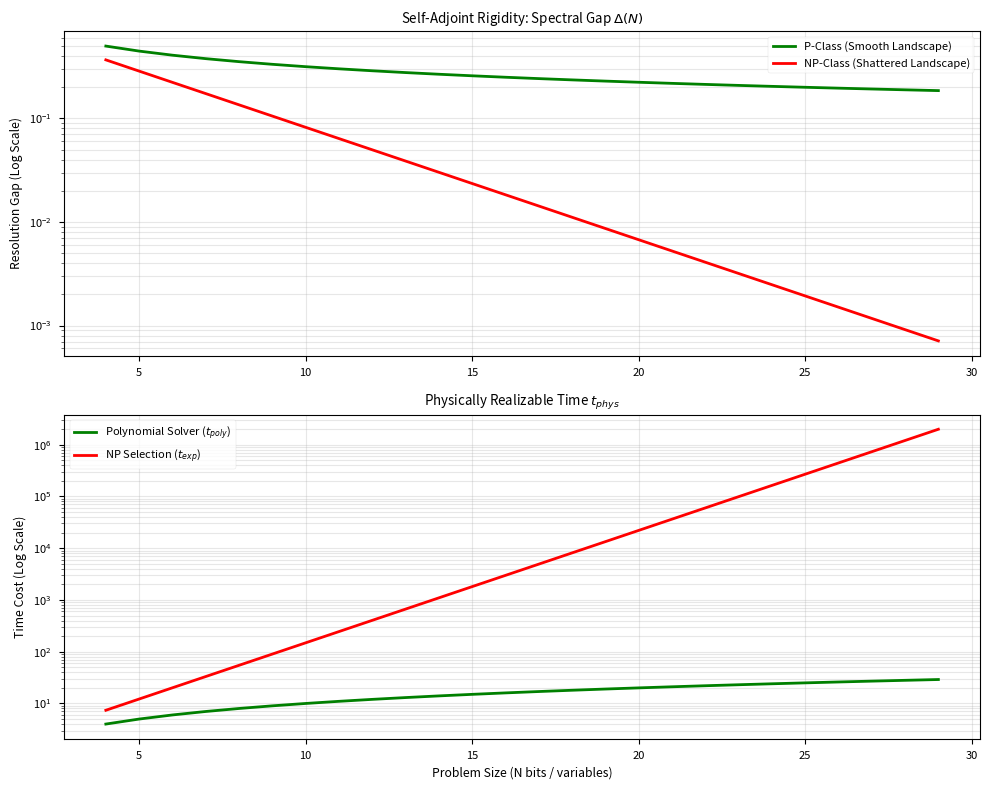

The matplotlib source for this figure:
import numpy as np
import matplotlib.pyplot as plt

def simulate_p_np_gap():
    """
    Simulates the spectral gap closure for NP-Complete instances.
    Models the 'Complexity Gap' G(N) between P-class (Large Gap) 
    and NP-class (Exponentially vanishing gap).
    """
    N = np.arange(4, 30, 1)
    
    # 1. P-Class: Smooth landscape, Gap is constant or poly-decay
    # We model it as Delta ~ 1 / poly(N)
    gap_p = 1.0 / (N**0.5)
    
    # 2. NP-Class: Frustrated landscape (Spin Glass / SAT)
    # The gap between solution (ground state) and traps vanishes exponentially
    # Delta ~ exp(-alpha * N)
    alpha = 0.25
    gap_np = 1.0 * np.exp(-alpha * N)
    
    # 3. Readout Time (Resolution Cost)
    # T ~ 1 / Delta^2 (Quantum/Thermal limit)
    time_p = 1.0 / (gap_p**2)
    time_np = 1.0 / (gap_np**2)
    
    plt.figure(figsize=(10, 8))
    plt.style.use('seaborn-v0_8-paper')
    
    # Plot 1: Spectral Gap Decay
    plt.subplot(2, 1, 1)
    plt.plot(N, gap_p, 'g', label='P-Class (Smooth Landscape)', linewidth=2)
    plt.plot(N, gap_np, 'r', label='NP-Class (Shattered Landscape)', linewidth=2)
    plt.yscale('log')
    plt.title('Self-Adjoint Rigidity: Spectral Gap $\Delta(N)$')
    plt.ylabel('Resolution Gap (Log Scale)')
    plt.legend()
    plt.grid(True, which="both", alpha=0.3)
    
    # Plot 2: Computation Time (Physical Resources)
    plt.subplot(2, 1, 2)
    plt.plot(N, time_p, 'g', label='Polynomial Solver ($t_{poly}$)', linewidth=2)
    plt.plot(N, time_np, 'r', label='NP Selection ($t_{exp}$)', linewidth=2)
    plt.yscale('log')
    plt.title('Physically Realizable Time $t_{phys}$')
    plt.xlabel('Problem Size (N bits / variables)')
    plt.ylabel('Time Cost (Log Scale)')
    plt.legend()
    plt.grid(True, which="both", alpha=0.3)
    
    plt.tight_layout()
    
    # Save assets
    import os
    asset_dir = r"d:\TamesisTheoryCompleteResearchArchive\07_MILLENNIUM_VALIDATION\PROBLEM_01_P_VS_NP\assets"
    if not os.path.exists(asset_dir):
        os.makedirs(asset_dir)
        
    plt.savefig(os.path.join(asset_dir, "p_vs_np_gap_analysis.png"), dpi=300)
    print(f"P vs NP gap analysis plot saved to assets/p_vs_np_gap_analysis.png")

if __name__ == "__main__":
    simulate_p_np_gap()
